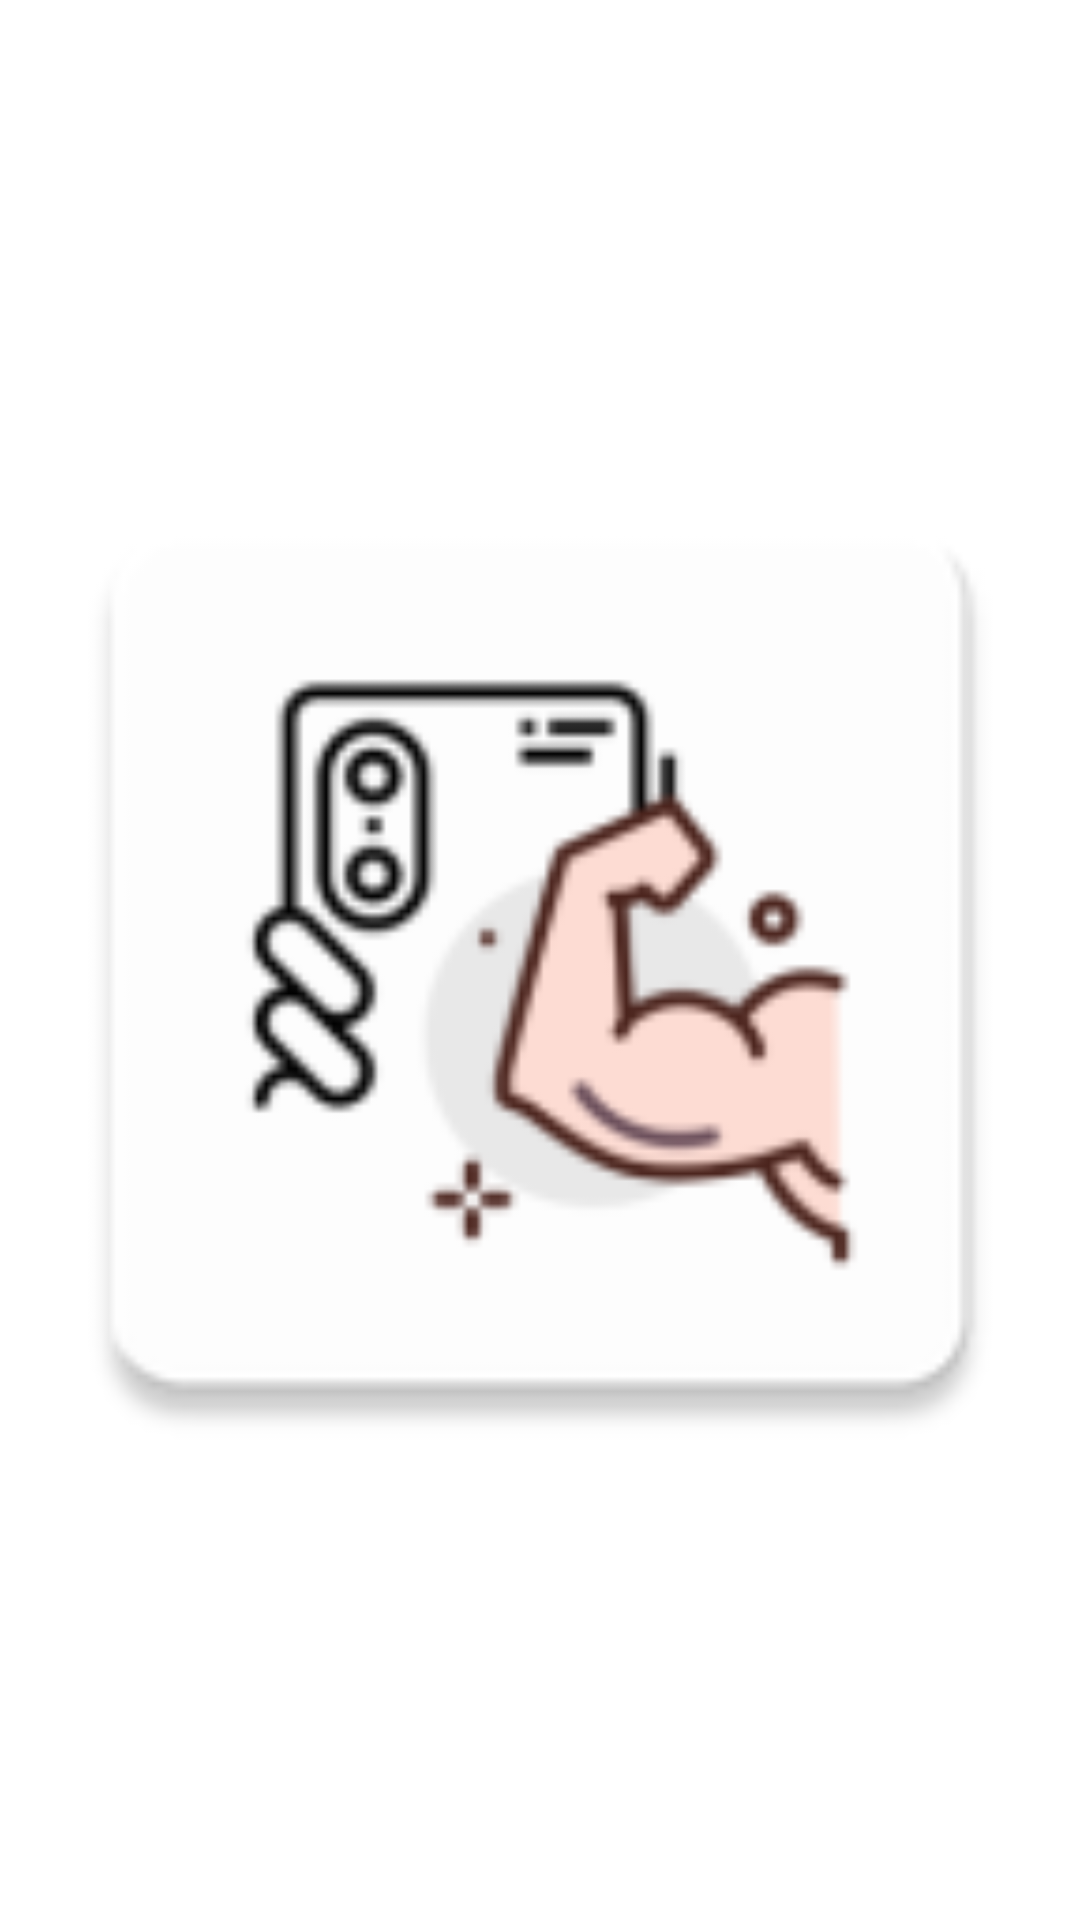

The Android layout XML behind this screen, and the referenced resources:
<!-- AndroidManifest.xml: activity theme AppTheme -->
<!-- res/layout/activity_permission.xml -->
<?xml version="1.0" encoding="utf-8"?>
<androidx.constraintlayout.widget.ConstraintLayout xmlns:android="http://schemas.android.com/apk/res/android"
    xmlns:app="http://schemas.android.com/apk/res-auto"
    xmlns:tools="http://schemas.android.com/tools"
    android:layout_width="match_parent"
    android:layout_height="match_parent">

    <ImageView
        android:id="@+id/permissionImage"
        android:scaleType="fitCenter"
        android:layout_width="match_parent"
        android:layout_height="match_parent"
        app:srcCompat="@mipmap/ic_launcher_nll"
        android:clickable="true"/>
</androidx.constraintlayout.widget.ConstraintLayout>
<!-- resources referenced by this layout -->
<resources>
  <!-- mipmap ic_launcher_nll: png bitmap (mipmap-hdpi, 3110 bytes) -->
</resources>
